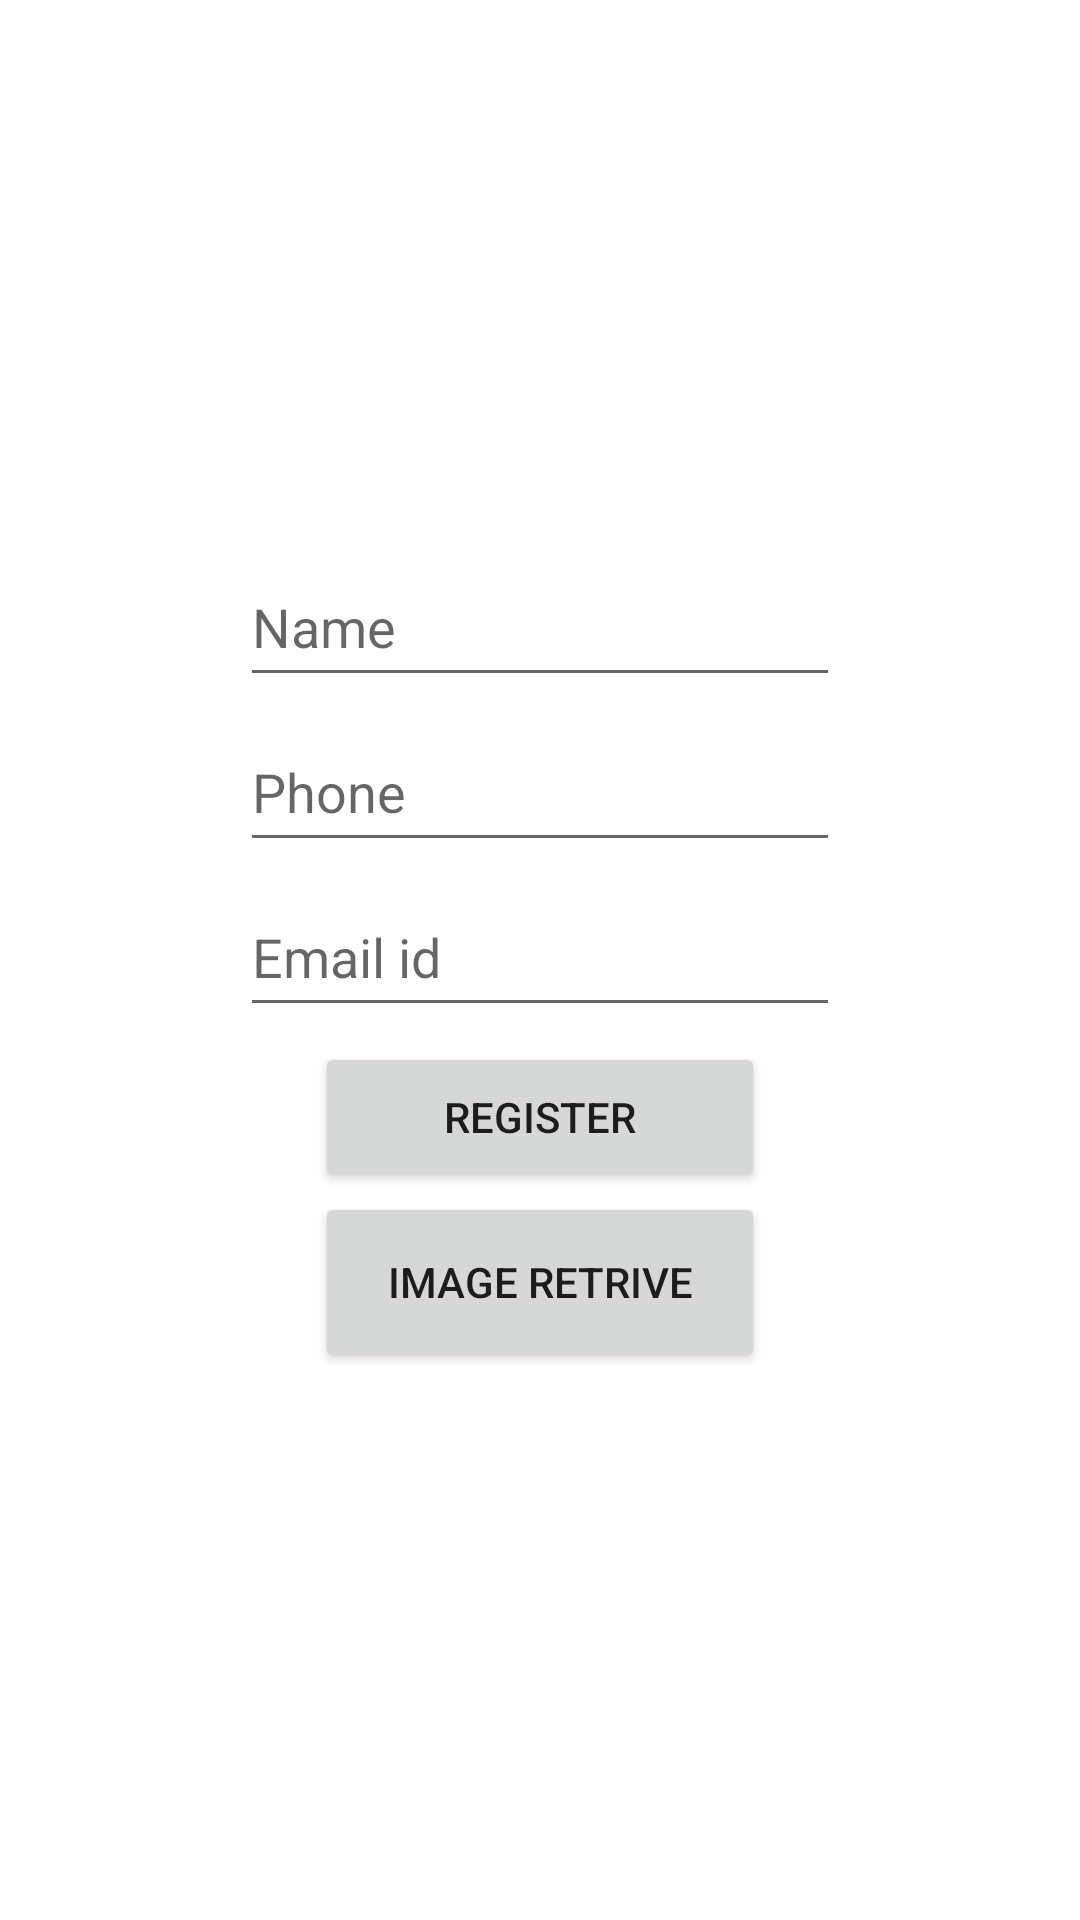

Layout XML and referenced resources for this Android screen:
<!-- AndroidManifest.xml: application theme Theme.FirebaseRegister -->
<!-- res/layout/activity_main.xml -->
<?xml version="1.0" encoding="utf-8"?>
<LinearLayout xmlns:android="http://schemas.android.com/apk/res/android"
    xmlns:app="http://schemas.android.com/apk/res-auto"
    xmlns:tools="http://schemas.android.com/tools"
    android:layout_width="match_parent"
    android:orientation="vertical"
    android:layout_height="match_parent"
    android:background="@color/cardview_light_background"
    android:gravity="center"
    tools:context=".MainActivity">

   <EditText
       android:id="@+id/et_name"
       android:layout_width="200dp"
       android:layout_height="50dp"
       android:hint="Name"
       android:layout_marginBottom="5dp"
       android:inputType="text">
   </EditText>
    <EditText
        android:id="@+id/et_phone"
        android:layout_width="200dp"
        android:layout_height="50dp"
        android:hint="Phone"
        android:layout_marginBottom="5dp"
        android:inputType="number">
    </EditText>

    <EditText
        android:id="@+id/et_email"
        android:layout_width="200dp"
        android:layout_height="50dp"
        android:hint="Email id"
        android:layout_marginBottom="5dp"
        android:inputType="text">
    </EditText>
    <Button
        android:id="@+id/btnregister"
        android:layout_width="150dp"
        android:layout_height="50dp"
        android:text="Register">

    </Button>

    <Button
        android:id="@+id/btnimage"
        android:layout_width="150dp"
        android:layout_height="60dp"
        android:text="Image retrive">

    </Button>
</LinearLayout>
<!-- resources referenced by this layout -->
<resources>
  <style name="Theme.FirebaseRegister" parent="Theme.MaterialComponents.DayNight.DarkActionBar">
          
          <item name="colorPrimary">@color/purple_500</item>
          <item name="colorPrimaryVariant">@color/purple_700</item>
          <item name="colorOnPrimary">@color/white</item>
          
          <item name="colorSecondary">@color/teal_200</item>
          <item name="colorSecondaryVariant">@color/teal_700</item>
          <item name="colorOnSecondary">@color/black</item>
          
          <item name="android:statusBarColor" tools:targetApi="l">?attr/colorPrimaryVariant</item>
          
      </style>
  <!-- not gathered from this repository: default colours our renderer supplied (Android Studio template values) -->
  <color name="purple_500">#FF6200EE</color>
  <color name="purple_700">#FF3700B3</color>
  <color name="teal_200">#FF03DAC5</color>
  <color name="teal_700">#FF018786</color>
  <color name="black">#FF000000</color>
  <color name="white">#FFFFFFFF</color>
</resources>
